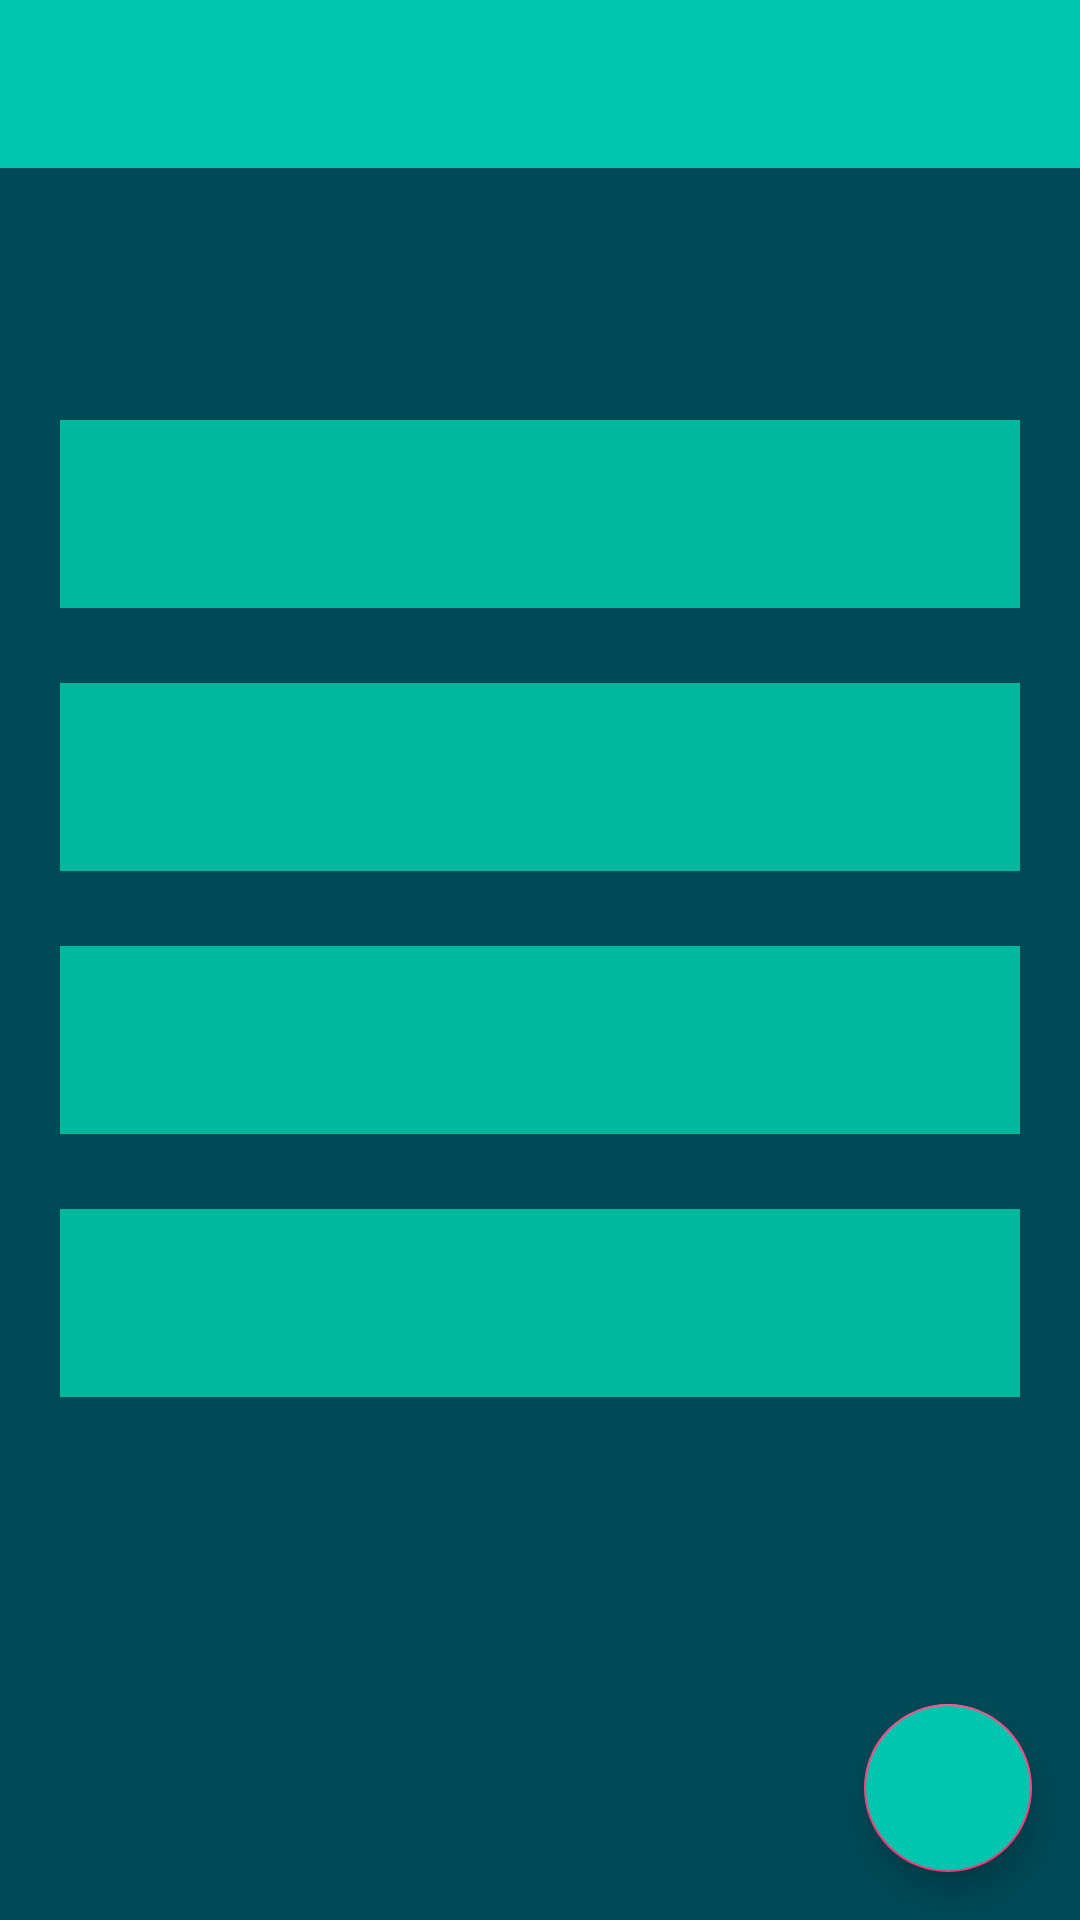

Android layout source for this screen:
<!-- AndroidManifest.xml: application theme AppTheme -->
<!-- res/layout/activity_profile.xml -->
<?xml version="1.0" encoding="utf-8"?>
<RelativeLayout xmlns:android="http://schemas.android.com/apk/res/android"
    xmlns:app="http://schemas.android.com/apk/res-auto"
    xmlns:tools="http://schemas.android.com/tools"
    android:layout_width="match_parent"
    android:layout_height="match_parent"
    tools:context="com.sodevan.bhamaheal.Activity.profile"
    android:background="#004957">

    <android.support.design.widget.AppBarLayout
        android:layout_width="match_parent"
        android:layout_height="wrap_content"
        android:theme="@style/AppTheme.AppBarOverlay">

        <android.support.v7.widget.Toolbar
            android:id="@+id/toolbar"
            android:layout_width="match_parent"
            android:layout_height="?attr/actionBarSize"
            android:background="?attr/colorPrimary"
            app:popupTheme="@style/AppTheme.PopupOverlay" />

    </android.support.design.widget.AppBarLayout>

    <include layout="@layout/content_profile" />

    <android.support.design.widget.FloatingActionButton
        android:id="@+id/fab"
        android:layout_width="wrap_content"
        android:layout_height="wrap_content"
        android:layout_gravity="bottom|end"
        android:layout_margin="@dimen/fab_margin"
        android:backgroundTint="#00C6AF"
        android:layout_alignParentBottom="true"
        android:layout_alignParentRight="true"
        android:src="@drawable/ic_add_white_36dp"
        />

</RelativeLayout>
<!-- res/layout/content_profile.xml (included above) -->
<?xml version="1.0" encoding="utf-8"?>
<RelativeLayout xmlns:android="http://schemas.android.com/apk/res/android"
    xmlns:app="http://schemas.android.com/apk/res-auto"
    xmlns:tools="http://schemas.android.com/tools"
    android:layout_width="match_parent"
    android:layout_height="match_parent"
    app:layout_behavior="@string/appbar_scrolling_view_behavior"
    tools:context="com.sodevan.bhamaheal.Activity.profile"
    tools:showIn="@layout/activity_profile"
    android:id="@+id/ProfRel"
    android:padding="20dp"
    >

    <RelativeLayout
        android:layout_width="wrap_content"
        android:layout_height="wrap_content"
        android:layout_marginTop="100dp"

       >

        <ImageView
            android:layout_width="wrap_content"
            android:layout_height="wrap_content"
            android:src="@drawable/ic_account_circle_white_48dp"
            android:id="@+id/circle"
            android:layout_centerHorizontal="true"
            />

        <TextView
            android:layout_width="match_parent"
            android:layout_height="wrap_content"
            android:layout_below="@id/circle"
            android:padding="20dp"
            android:background="#00B89B"
            android:layout_marginTop="20dp"
            android:textColor="#fff"
            android:textSize="17sp"
            android:layout_marginBottom="5dp"
            android:id="@+id/named"
            />

        <TextView
            android:layout_width="match_parent"
            android:layout_height="wrap_content"
            android:layout_below="@id/named"
            android:padding="20dp"
            android:background="#00B89B"
            android:layout_marginTop="20dp"
            android:textColor="#fff"
            android:textSize="17sp"
            android:layout_marginBottom="5dp"
            android:id="@+id/aged"
            />

        <TextView
            android:layout_width="match_parent"
            android:layout_height="wrap_content"
            android:layout_below="@id/aged"
            android:padding="20dp"
            android:background="#00B89B"
            android:layout_marginTop="20dp"
            android:textColor="#fff"
            android:textSize="17sp"
            android:layout_marginBottom="5dp"
            android:id="@+id/bidu"
            />

        <TextView
            android:layout_width="match_parent"
            android:layout_height="wrap_content"
            android:layout_below="@id/bidu"
            android:padding="20dp"
            android:background="#00B89B"
            android:layout_marginTop="20dp"
            android:textColor="#fff"
            android:textSize="17sp"
            android:layout_marginBottom="5dp"
            android:id="@+id/uidu"
            />


    </RelativeLayout>




</RelativeLayout>
<!-- resources referenced by this layout -->
<resources>
  <dimen name="fab_margin">16dp</dimen>
  <style name="AppTheme.AppBarOverlay" parent="ThemeOverlay.AppCompat.Dark.ActionBar" />
  <style name="AppTheme.PopupOverlay" parent="ThemeOverlay.AppCompat.Light" />
  <style name="AppTheme" parent="Theme.AppCompat.Light.DarkActionBar">
          
          <item name="colorPrimary">@color/colorPrimary</item>
          <item name="colorPrimaryDark">@color/colorPrimaryDark</item>
          <item name="colorAccent">@color/colorAccent</item>
      </style>
  <color name="colorPrimary">#00C6AF</color>
  <color name="colorPrimaryDark">#00333F</color>
  <color name="colorAccent">#FF4081</color>
</resources>
